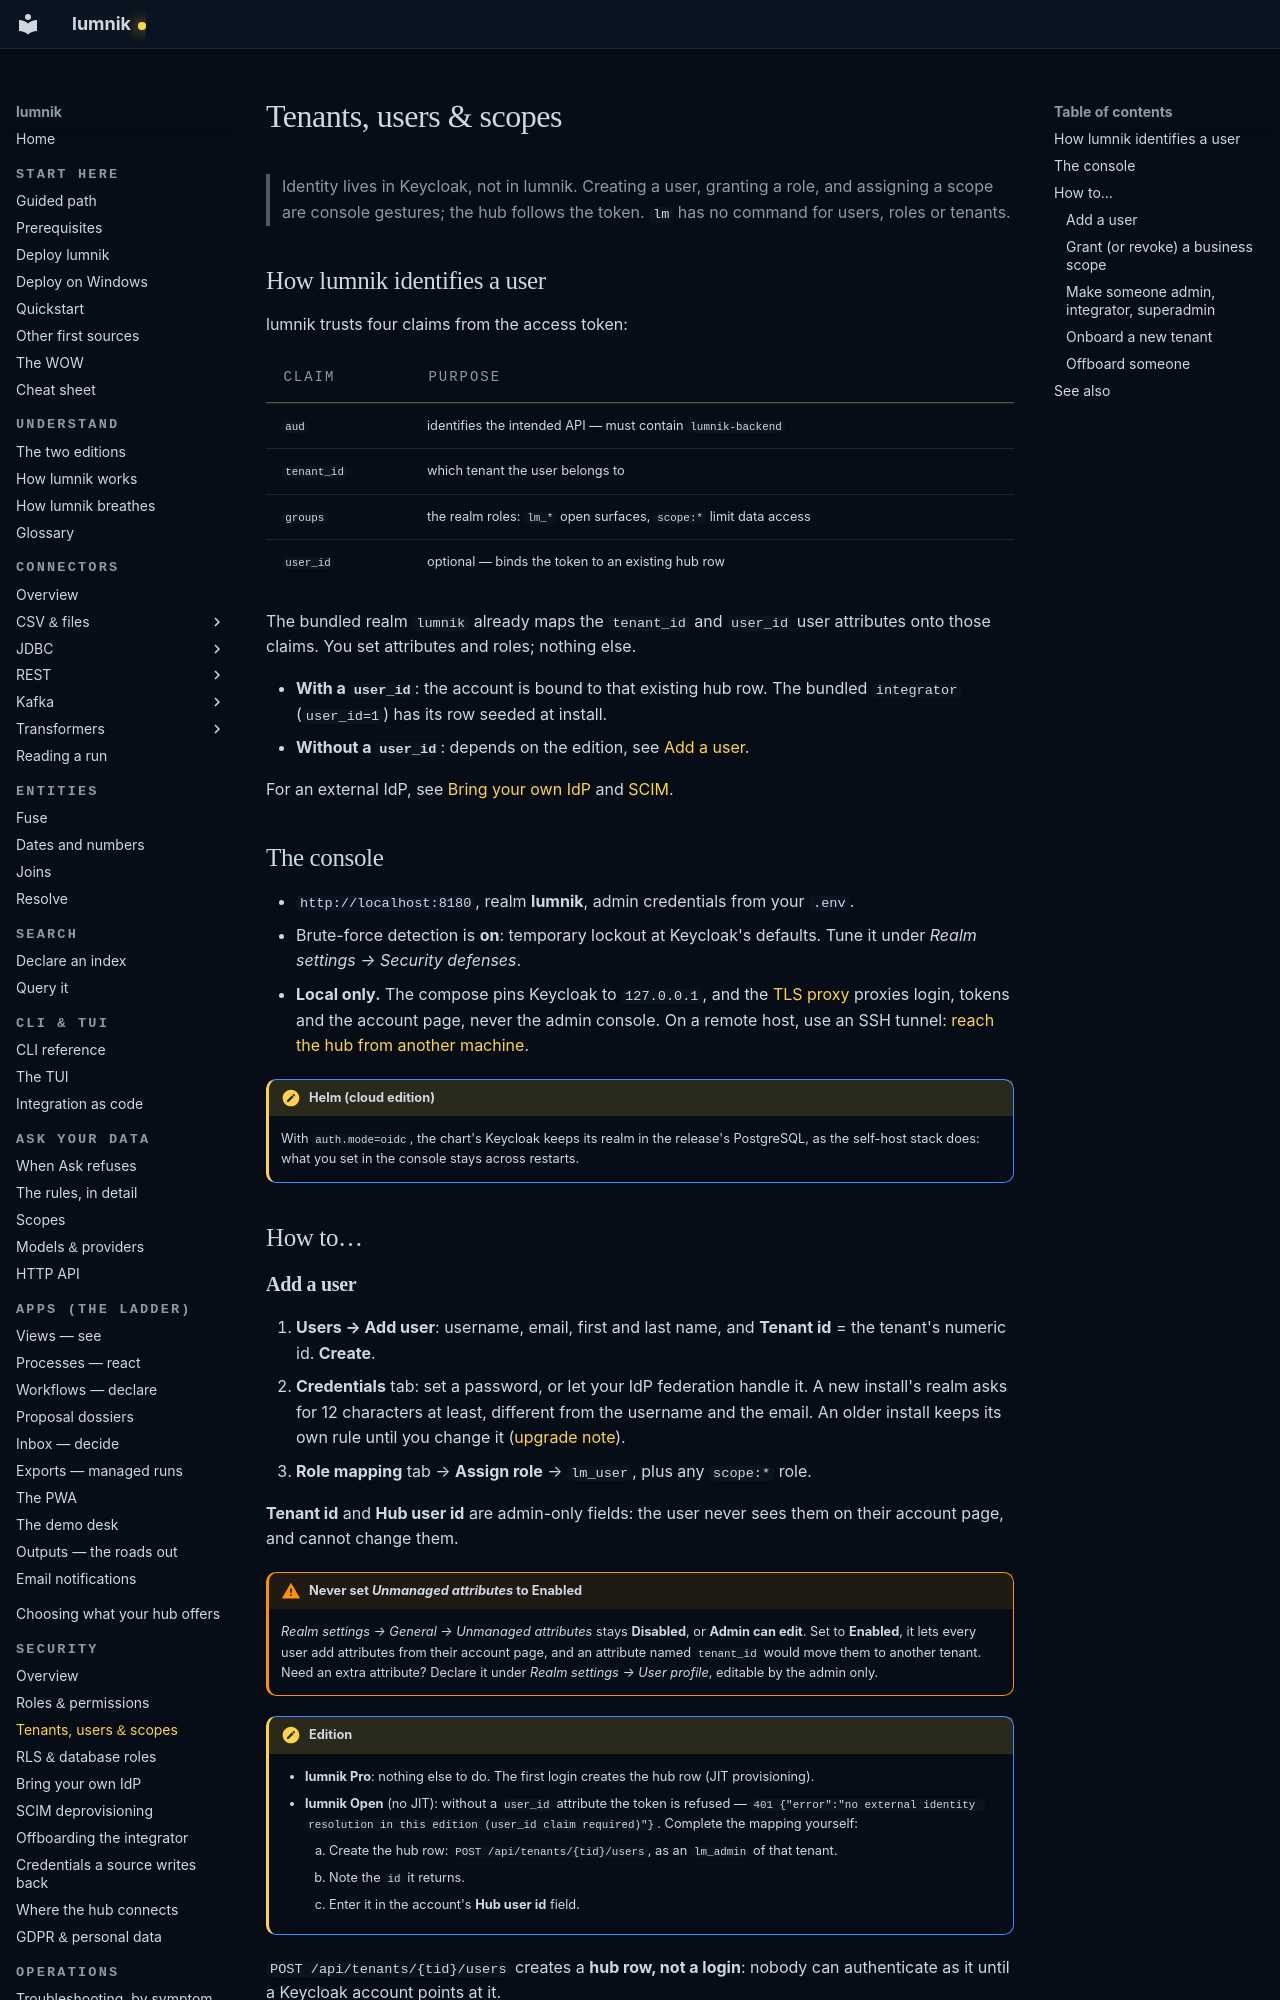

repository: icreated/lumnik-open · page: security/identity-admin/index.html · generator: mkdocs

# Tenants, users & scopes

> Identity lives in Keycloak, not in lumnik. Creating a user, granting a role, and assigning a scope
> are console gestures; the hub follows the token. `lm` has no command for users, roles or
> tenants.

## How lumnik identifies a user

lumnik trusts four claims from the access token:

| Claim | Purpose |
|---|---|
| `aud` | identifies the intended API — must contain `lumnik-backend` |
| `tenant_id` | which tenant the user belongs to |
| `groups` | the realm roles: `lm_*` open surfaces, `scope:*` limit data access |
| `user_id` | optional — binds the token to an existing hub row |

The bundled realm `lumnik` already maps the `tenant_id` and `user_id` user attributes onto those
claims. You set attributes and roles; nothing else.

- **With a `user_id`**: the account is bound to that existing hub row. The bundled
  `integrator` (`user_id=1`) has its row seeded at install.
- **Without a `user_id`**: depends on the edition, see [Add a user](#add-a-user).

For an external IdP, see [Bring your own IdP](byo-idp.md) and [SCIM](scim.md).

## The console

- `http://localhost:8180`, realm **lumnik**, admin credentials from your `.env`.
- Brute-force detection is **on**: temporary lockout at Keycloak's defaults. Tune it under
  *Realm settings → Security defenses*.
- **Local only.** The compose pins Keycloak to `127.0.0.1`, and the
  [TLS proxy](../deploy.md#one-https-origin-the-tls-proxy) proxies login, tokens and the
  account page, never the admin console. On a remote host, use an SSH tunnel:
  [reach the hub from another machine](../deploy.md#reach-the-hub-from-another-machine).

!!! note "Helm (cloud edition)"
    With `auth.mode=oidc`, the chart's Keycloak keeps its realm in the release's PostgreSQL, as
    the self-host stack does: what you set in the console stays across restarts.

## How to…

### Add a user

1. **Users → Add user**: username, email, first and last name, and **Tenant id** = the tenant's
   numeric id. **Create**.
2. **Credentials** tab: set a password, or let your IdP federation handle it. A new install's
   realm asks for 12 characters at least, different from the username and the email. An older
   install keeps its own rule until you change it ([upgrade note](../operations/upgrade.md#the-bundled-keycloak-realm-is-stricter)).
3. **Role mapping** tab → **Assign role** → `lm_user`, plus any `scope:*` role.

**Tenant id** and **Hub user id** are admin-only fields: the user never sees them on their account
page, and cannot change them.

!!! warning "Never set *Unmanaged attributes* to Enabled"
    *Realm settings → General → Unmanaged attributes* stays **Disabled**, or **Admin can edit**.
    Set to **Enabled**, it lets every user add attributes from their account page, and an
    attribute named `tenant_id` would move them to another tenant. Need an extra attribute? Declare it under
    *Realm settings → User profile*, editable by the admin only.

!!! note "Edition"
    - **lumnik Pro**: nothing else to do. The first login creates the hub row (JIT provisioning).
    - **lumnik Open** (no JIT): without a `user_id` attribute the token is refused —
      `401 {"error":"no external identity resolution in this edition (user_id claim required)"}`.
      Complete the mapping yourself:
        1. Create the hub row: `POST /api/tenants/{tid}/users`, as an `lm_admin` of that tenant.
        2. Note the `id` it returns.
        3. Enter it in the account's **Hub user id** field.

`POST /api/tenants/{tid}/users` creates a **hub row, not a login**: nobody can authenticate as
it until a Keycloak account points at it.
